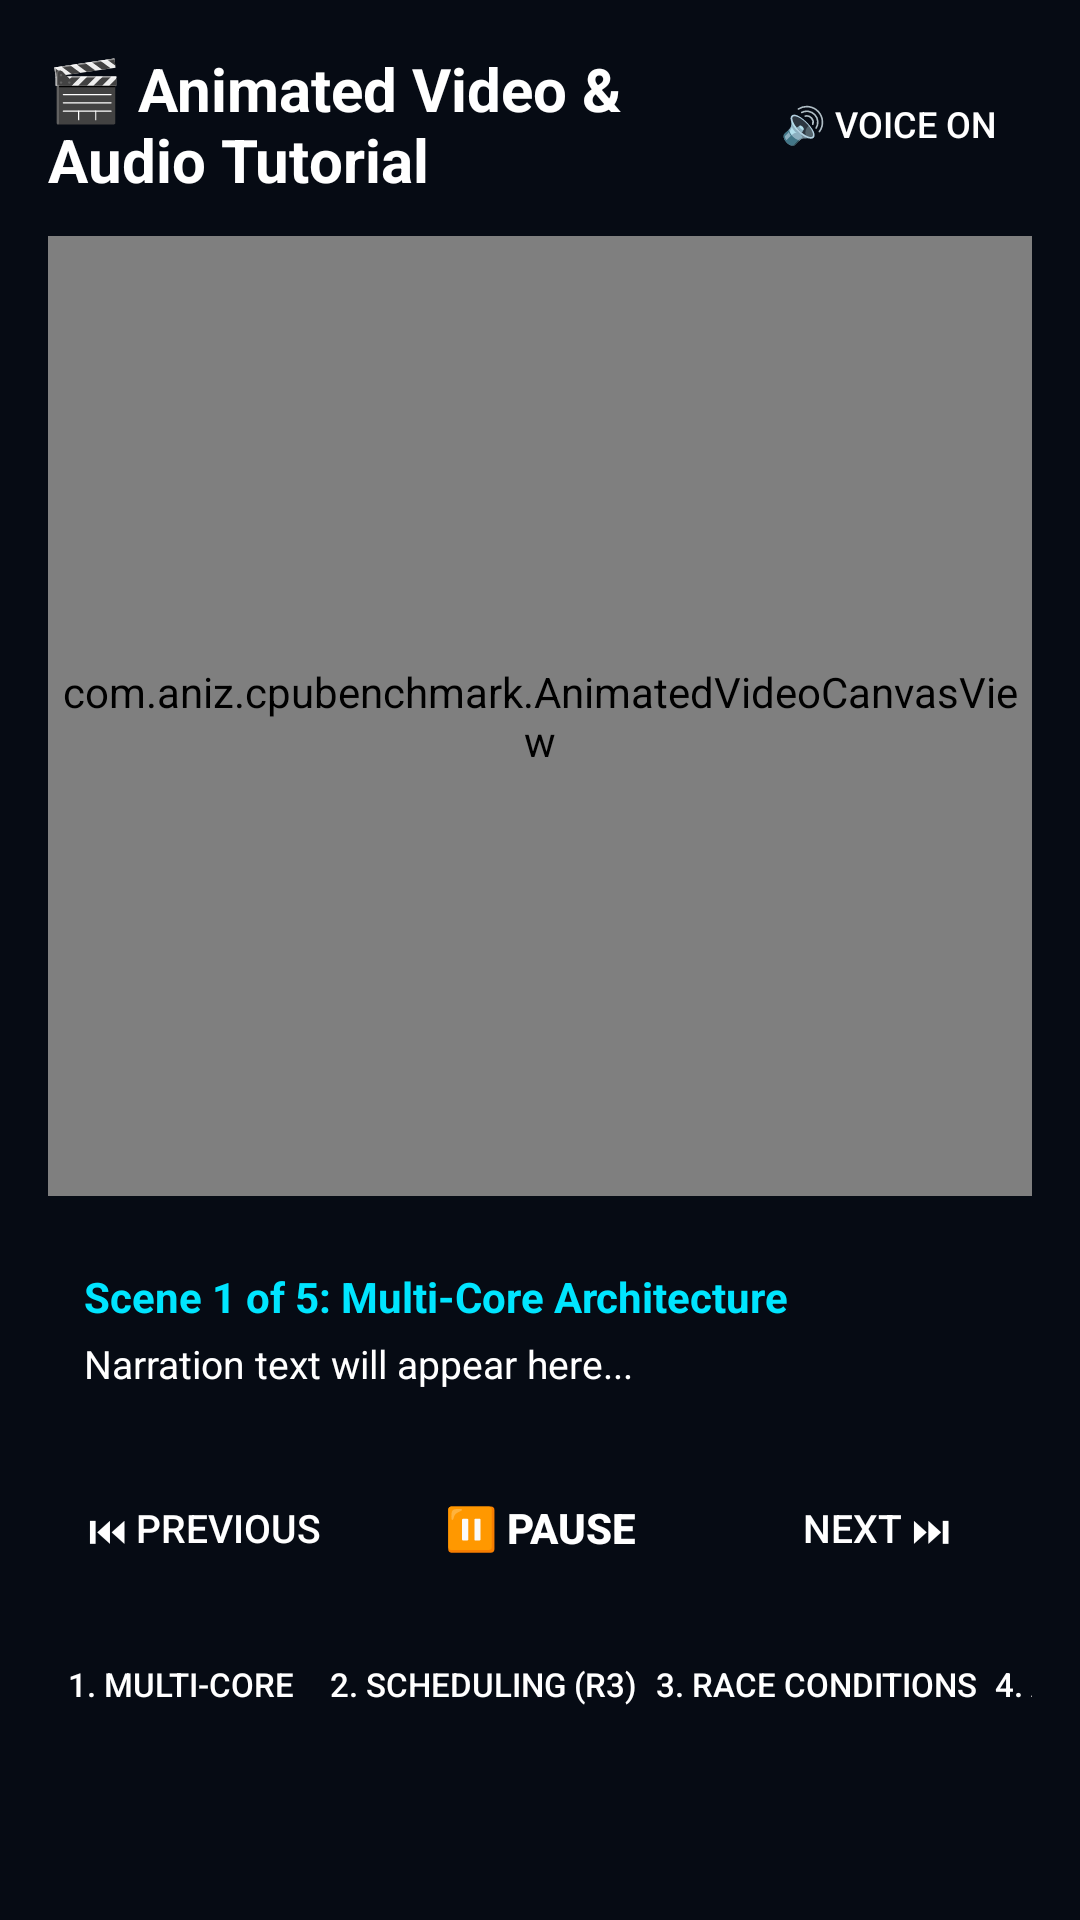

The Android layout XML behind this screen, and the referenced resources:
<!-- AndroidManifest.xml: application theme Theme.CPUBenchmarkOS -->
<!-- res/layout/dialog_tutorial.xml -->
<?xml version="1.0" encoding="utf-8"?>
<LinearLayout xmlns:android="http://schemas.android.com/apk/res/android"
    android:layout_width="match_parent"
    android:layout_height="wrap_content"
    android:orientation="vertical"
    android:background="@color/bg_dark"
    android:padding="16dp">

    
    <LinearLayout
        android:layout_width="match_parent"
        android:layout_height="wrap_content"
        android:orientation="horizontal"
        android:gravity="center_vertical"
        android:layout_marginBottom="12dp">

        <TextView
            android:layout_width="0dp"
            android:layout_weight="1"
            android:layout_height="wrap_content"
            android:text="🎬 Animated Video &amp; Audio Tutorial"
            android:textColor="@color/text_primary"
            android:textSize="20sp"
            android:textStyle="bold" />

        <Button
            android:id="@+id/btnMuteAudio"
            android:layout_width="wrap_content"
            android:layout_height="36dp"
            android:text="🔊 Voice On"
            android:textColor="@color/text_primary"
            android:textSize="12sp"
            android:background="@drawable/bg_card_rounded"
            android:paddingHorizontal="12dp" />
    </LinearLayout>

    
    <com.aniz.cpubenchmark.AnimatedVideoCanvasView
        android:id="@+id/animatedVideoCanvas"
        android:layout_width="match_parent"
        android:layout_height="320dp"
        android:background="@color/surface_dark" />

    
    <LinearLayout
        android:layout_width="match_parent"
        android:layout_height="wrap_content"
        android:orientation="vertical"
        android:background="@drawable/bg_card_rounded"
        android:padding="12dp"
        android:layout_marginTop="12dp"
        android:layout_marginBottom="12dp">

        <TextView
            android:id="@+id/tvSceneTitle"
            android:layout_width="wrap_content"
            android:layout_height="wrap_content"
            android:text="Scene 1 of 5: Multi-Core Architecture"
            android:textColor="@color/accent_cyan"
            android:textSize="14sp"
            android:textStyle="bold"
            android:layout_marginBottom="4dp" />

        <TextView
            android:id="@+id/tvNarrationText"
            android:layout_width="match_parent"
            android:layout_height="wrap_content"
            android:text="Narration text will appear here..."
            android:textColor="@color/text_primary"
            android:textSize="13sp"
            android:lineSpacingExtra="3dp" />
    </LinearLayout>

    
    <LinearLayout
        android:layout_width="match_parent"
        android:layout_height="wrap_content"
        android:orientation="horizontal"
        android:gravity="center"
        android:layout_marginBottom="12dp">

        <Button
            android:id="@+id/btnPrevScene"
            android:layout_width="wrap_content"
            android:layout_height="44dp"
            android:text="⏮ Previous"
            android:textColor="@color/text_primary"
            android:textSize="13sp"
            android:background="@drawable/bg_card_rounded"
            android:layout_marginEnd="8dp" />

        <Button
            android:id="@+id/btnPlayPause"
            android:layout_width="120dp"
            android:layout_height="44dp"
            android:text="⏸ Pause"
            android:textColor="@color/text_primary"
            android:textSize="14sp"
            android:textStyle="bold"
            android:background="@drawable/bg_button_primary"
            android:layout_marginEnd="8dp" />

        <Button
            android:id="@+id/btnNextScene"
            android:layout_width="wrap_content"
            android:layout_height="44dp"
            android:text="Next ⏭"
            android:textColor="@color/text_primary"
            android:textSize="13sp"
            android:background="@drawable/bg_card_rounded" />
    </LinearLayout>

    
    <HorizontalScrollView
        android:layout_width="match_parent"
        android:layout_height="wrap_content"
        android:scrollbars="none"
        android:layout_marginBottom="8dp">

        <LinearLayout
            android:layout_width="wrap_content"
            android:layout_height="wrap_content"
            android:orientation="horizontal">

            <Button
                android:id="@+id/chipScene0"
                android:layout_width="wrap_content"
                android:layout_height="36dp"
                android:text="1. Multi-Core"
                android:textColor="@color/text_primary"
                android:textSize="11sp"
                android:background="@drawable/bg_card_rounded"
                android:layout_marginEnd="6dp" />

            <Button
                android:id="@+id/chipScene1"
                android:layout_width="wrap_content"
                android:layout_height="36dp"
                android:text="2. Scheduling (R3)"
                android:textColor="@color/text_primary"
                android:textSize="11sp"
                android:background="@drawable/bg_card_rounded"
                android:layout_marginEnd="6dp" />

            <Button
                android:id="@+id/chipScene2"
                android:layout_width="wrap_content"
                android:layout_height="36dp"
                android:text="3. Race Conditions"
                android:textColor="@color/text_primary"
                android:textSize="11sp"
                android:background="@drawable/bg_card_rounded"
                android:layout_marginEnd="6dp" />

            <Button
                android:id="@+id/chipScene3"
                android:layout_width="wrap_content"
                android:layout_height="36dp"
                android:text="4. Amdahl's Law"
                android:textColor="@color/text_primary"
                android:textSize="11sp"
                android:background="@drawable/bg_card_rounded"
                android:layout_marginEnd="6dp" />

            <Button
                android:id="@+id/chipScene4"
                android:layout_width="wrap_content"
                android:layout_height="36dp"
                android:text="5. Function vs Listener"
                android:textColor="@color/text_primary"
                android:textSize="11sp"
                android:background="@drawable/bg_card_rounded" />
        </LinearLayout>
    </HorizontalScrollView>

</LinearLayout>
<!-- resources referenced by this layout -->
<resources>
  <color name="accent_cyan">#00E5FF</color>
  <color name="bg_dark">#060B14</color>
  <color name="surface_dark">#0F1D33</color>
  <color name="text_primary">#FFFFFF</color>
  <style name="Theme.CPUBenchmarkOS" parent="Base.Theme.CPUBenchmarkOS" />
  <style name="Base.Theme.CPUBenchmarkOS" parent="Theme.Material3.DayNight.NoActionBar">
          
          
      </style>
</resources>
